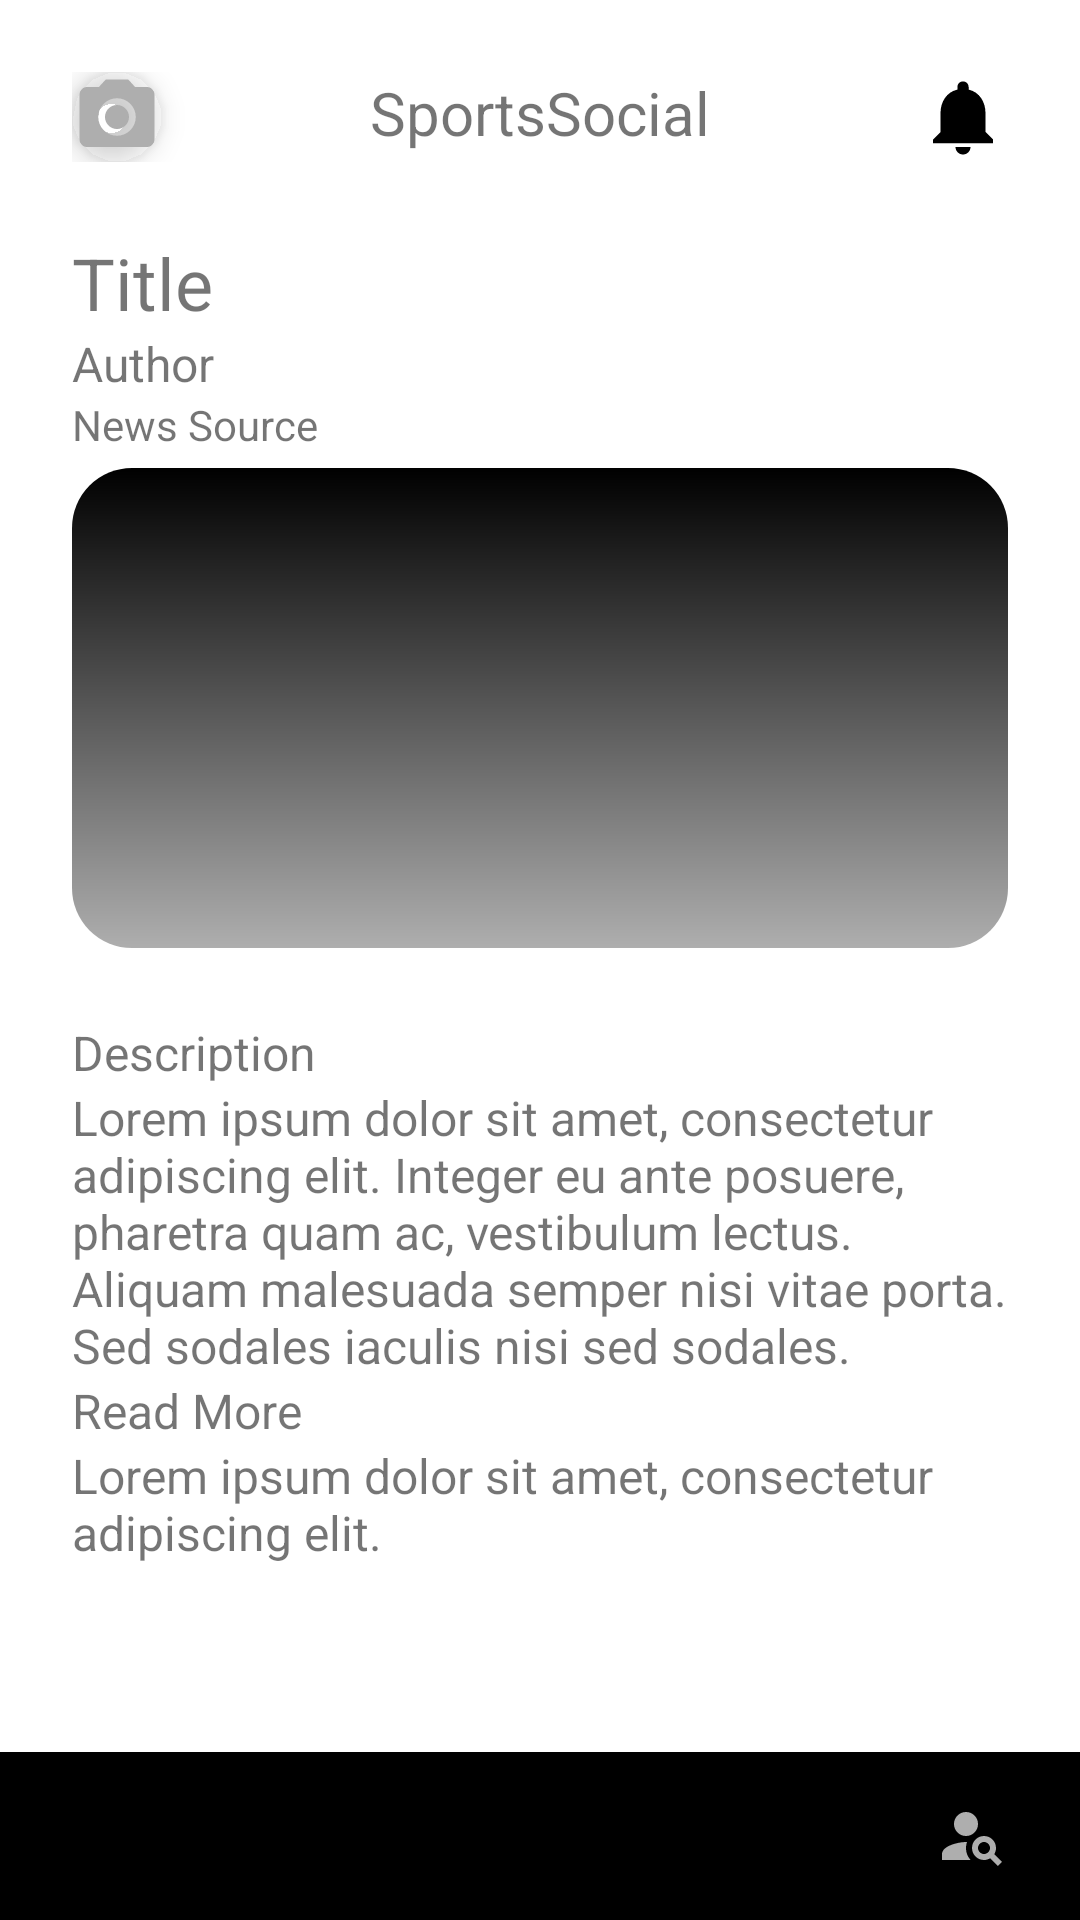

Android layout source for this screen:
<!-- AndroidManifest.xml: application theme Theme.SportsSocial -->
<!-- res/layout/article_preview_layout.xml -->
<?xml version="1.0" encoding="UTF-8" ?>
<androidx.constraintlayout.widget.ConstraintLayout xmlns:android="http://schemas.android.com/apk/res/android"
    xmlns:app="http://schemas.android.com/apk/res-auto"
    xmlns:tools="http://schemas.android.com/tools"
    android:layout_width="match_parent"
    android:layout_height="match_parent"

    >

    <androidx.constraintlayout.widget.ConstraintLayout
        android:id="@+id/constraintLayout"
        android:layout_width="match_parent"
        android:layout_height="wrap_content"
        android:layout_margin="@dimen/home_scrollview_margin"
        app:layout_constraintEnd_toEndOf="parent"
        app:layout_constraintStart_toStartOf="parent"
        app:layout_constraintTop_toTopOf="parent">

        <com.google.android.material.imageview.ShapeableImageView
            android:id="@+id/profilePicture"
            android:layout_width="@dimen/profile_img"
            android:layout_height="@dimen/profile_img"
            android:elevation="@dimen/card_elevation"
            android:src="@drawable/ic_baseline_photo_camera_24"
            app:layout_constraintLeft_toLeftOf="parent"
            app:layout_constraintTop_toTopOf="parent"
            app:shapeAppearanceOverlay="@style/profile_pic_circle" />

        <ImageView
            android:id="@+id/searchNotifications"
            android:layout_width="@dimen/notification_size"
            android:layout_height="@dimen/notification_size"
            android:src="@drawable/ic_baseline_notifications_24"
            app:layout_constraintRight_toRightOf="parent"
            app:layout_constraintTop_toTopOf="parent" />

        <TextView
            android:id="@+id/searchLabel"
            android:layout_width="wrap_content"
            android:layout_height="wrap_content"
            android:gravity="center"

            android:text="@string/app_name"
            android:textAlignment="center"
            android:textSize="@dimen/profile_title_text"
            app:layout_constraintLeft_toLeftOf="@id/profilePicture"
            app:layout_constraintRight_toRightOf="@id/searchNotifications"
            app:layout_constraintTop_toTopOf="parent" />
    </androidx.constraintlayout.widget.ConstraintLayout>


    <TextView
        android:id="@+id/newsHeadline"
        android:layout_width="wrap_content"
        android:layout_height="wrap_content"
        android:layout_marginLeft="@dimen/home_scrollview_margin"
        android:layout_marginTop="@dimen/home_scrollview_margin"
        android:text="@string/news_title"
        android:textSize="24sp"
        app:layout_constraintLeft_toLeftOf="parent"
        app:layout_constraintTop_toBottomOf="@id/constraintLayout" />

    <TextView
        android:id="@+id/newsAuthor"
        android:layout_width="wrap_content"
        android:layout_height="wrap_content"
        android:layout_marginLeft="@dimen/home_scrollview_margin"
        android:text="@string/author"
        android:textSize="16sp"
        app:layout_constraintLeft_toLeftOf="parent"
        app:layout_constraintTop_toBottomOf="@id/newsHeadline" />

    <TextView
        android:id="@+id/newsSource"
        android:layout_width="wrap_content"
        android:layout_height="wrap_content"
        android:layout_marginLeft="@dimen/home_scrollview_margin"
        android:text="@string/news_source"
        android:textSize="14sp"
        app:layout_constraintLeft_toLeftOf="parent"
        app:layout_constraintTop_toBottomOf="@id/newsAuthor" />

    <ImageView
        android:id="@+id/newsImage"
        android:layout_width="match_parent"
        android:layout_height="160dp"
        android:layout_margin="@dimen/home_scrollview_margin"

        android:scaleType="centerCrop"
        android:src="@drawable/card_gradient"
        app:layout_constraintLeft_toLeftOf="parent"
        app:layout_constraintRight_toRightOf="parent"
        app:layout_constraintTop_toBottomOf="@id/newsAuthor" />

    <TextView
        android:id="@+id/newsDescription"
        android:layout_width="match_parent"
        android:layout_height="wrap_content"
        android:layout_margin="@dimen/home_scrollview_margin"
        android:text="@string/description"
        android:textSize="16sp"
        app:layout_constraintLeft_toLeftOf="parent"
        app:layout_constraintRight_toRightOf="parent"
        app:layout_constraintTop_toBottomOf="@id/newsImage" />

    <TextView
        android:id="@+id/newsContent"
        android:layout_width="match_parent"
        android:layout_height="wrap_content"
        android:layout_marginLeft="@dimen/home_scrollview_margin"
        android:layout_marginRight="@dimen/home_scrollview_margin"
        android:text="@string/lorem_ipsum"
        android:textSize="@dimen/login_btn_text"
        app:layout_constraintLeft_toLeftOf="parent"
        app:layout_constraintRight_toRightOf="parent"
        app:layout_constraintTop_toBottomOf="@id/newsDescription" />

    <TextView
        android:id="@+id/newslink"
        android:layout_width="wrap_content"
        android:layout_height="wrap_content"
        android:layout_marginLeft="@dimen/home_scrollview_margin"
        android:text="@string/link"
        android:textSize="16sp"
        app:layout_constraintLeft_toLeftOf="parent"
        app:layout_constraintTop_toBottomOf="@id/newsContent" />

    <TextView
        android:id="@+id/article_url"
        android:layout_width="wrap_content"
        android:layout_height="wrap_content"
        android:layout_marginLeft="@dimen/home_scrollview_margin"
        android:text="@string/article_url"
        android:textSize="16sp"
        app:layout_constraintLeft_toLeftOf="parent"
        app:layout_constraintTop_toBottomOf="@id/newslink" />

    <androidx.constraintlayout.widget.ConstraintLayout
        android:id="@+id/constraintLayout2"
        android:layout_width="match_parent"
        android:layout_height="wrap_content"
        app:layout_constraintBottom_toBottomOf="parent"
        app:layout_constraintEnd_toEndOf="parent"
        app:layout_constraintStart_toStartOf="parent">

        <com.google.android.material.bottomnavigation.BottomNavigationView
            android:id="@+id/bottomNavigationView"
            android:layout_width="match_parent"
            android:layout_height="wrap_content"
            android:background="@color/black"
            app:itemIconTint="@color/dark_grey"
            app:labelVisibilityMode="unlabeled"
            app:layout_constraintBottom_toBottomOf="parent"
            app:layout_constraintEnd_toEndOf="parent"
            app:layout_constraintStart_toStartOf="parent"
            app:menu="@menu/menu_main" />

    </androidx.constraintlayout.widget.ConstraintLayout>
</androidx.constraintlayout.widget.ConstraintLayout>
<!-- resources referenced by this layout -->
<resources>
  <color name="black">#FF000000</color>
  <color name="dark_grey">#FFaeaeae</color>
  <dimen name="card_elevation">6dp</dimen>
  <dimen name="home_scrollview_margin">24dp</dimen>
  <dimen name="login_btn_text">16sp</dimen>
  <dimen name="notification_size">30dp</dimen>
  <dimen name="profile_img">30dp</dimen>
  <dimen name="profile_title_text">20sp</dimen>
  <!-- drawable card_gradient (drawable) -->
  <?xml version="1.0" encoding="utf-8"?>
  <shape xmlns:android="http://schemas.android.com/apk/res/android" android:shape="rectangle">
  
      <gradient
          android:angle="90"
          android:startColor="@color/dark_grey"
          android:endColor="@color/black"/>
  
      <corners android:radius="20dp"/>
  
  
  </shape>
  <!-- drawable ic_baseline_notifications_24 (drawable) -->
  <vector android:autoMirrored="true" android:height="512dp"
      android:tint="#000000" android:viewportHeight="24"
      android:viewportWidth="24" android:width="512dp" xmlns:android="http://schemas.android.com/apk/res/android">
      <path android:fillColor="@android:color/white" android:pathData="M12,22c1.1,0 2,-0.9 2,-2h-4c0,1.1 0.89,2 2,2zM18,16v-5c0,-3.07 -1.64,-5.64 -4.5,-6.32L13.5,4c0,-0.83 -0.67,-1.5 -1.5,-1.5s-1.5,0.67 -1.5,1.5v0.68C7.63,5.36 6,7.92 6,11v5l-2,2v1h16v-1l-2,-2z"/>
  </vector>
  <!-- drawable ic_baseline_photo_camera_24 (drawable) -->
  <vector android:autoMirrored="true" android:height="24dp"
      android:tint="@color/dark_grey" android:viewportHeight="24"
      android:viewportWidth="24" android:width="24dp" xmlns:android="http://schemas.android.com/apk/res/android">
      <path android:fillColor="@android:color/white"  android:pathData="M12,12m-3.2,0a3.2,3.2 0,1 1,6.4 0a3.2,3.2 0,1 1,-6.4 0"/>
      <path android:fillColor="@android:color/white" android:pathData="M9,2L7.17,4L4,4c-1.1,0 -2,0.9 -2,2v12c0,1.1 0.9,2 2,2h16c1.1,0 2,-0.9 2,-2L22,6c0,-1.1 -0.9,-2 -2,-2h-3.17L15,2L9,2zM12,17c-2.76,0 -5,-2.24 -5,-5s2.24,-5 5,-5 5,2.24 5,5 -2.24,5 -5,5z"/>
  
  
  
  </vector>
  <string name="app_name">SportsSocial</string>
  <string name="article_url">Lorem ipsum dolor sit amet, consectetur adipiscing elit.</string>
  <string name="author">Author</string>
  <string name="description">Description</string>
  <string name="link">"Read More "</string>
  <string name="lorem_ipsum">Lorem ipsum dolor sit amet, consectetur adipiscing elit.
          Integer eu ante posuere, pharetra quam ac, vestibulum lectus.
          Aliquam malesuada semper nisi vitae porta. Sed sodales iaculis nisi sed sodales.</string>
  <string name="news_source">News Source</string>
  <string name="news_title">Title</string>
  <style name="profile_pic_circle">
          <item name="cornerSize">50%</item>
          <item name="backgroundColor">@color/white</item>
      </style>
  <style name="Theme.SportsSocial" parent="Theme.MaterialComponents.DayNight.NoActionBar">
  
          
          <item name="colorPrimary">@color/purple_500</item>
          <item name="colorPrimaryVariant">@color/purple_700</item>
          <item name="colorOnPrimary">@color/white</item>
          
          <item name="colorSecondary">@color/teal_200</item>
          <item name="colorSecondaryVariant">@color/teal_700</item>
          <item name="colorOnSecondary">@color/black</item>
          
          <item name="android:statusBarColor" tools:targetApi="l">?attr/colorPrimaryVariant</item>
          
      </style>
  <color name="white">#FFFFFFFF</color>
  <color name="purple_500">#FF6200EE</color>
  <color name="purple_700">#FF3700B3</color>
  <color name="teal_200">#FF03DAC5</color>
  <color name="teal_700">#FF018786</color>
</resources>
